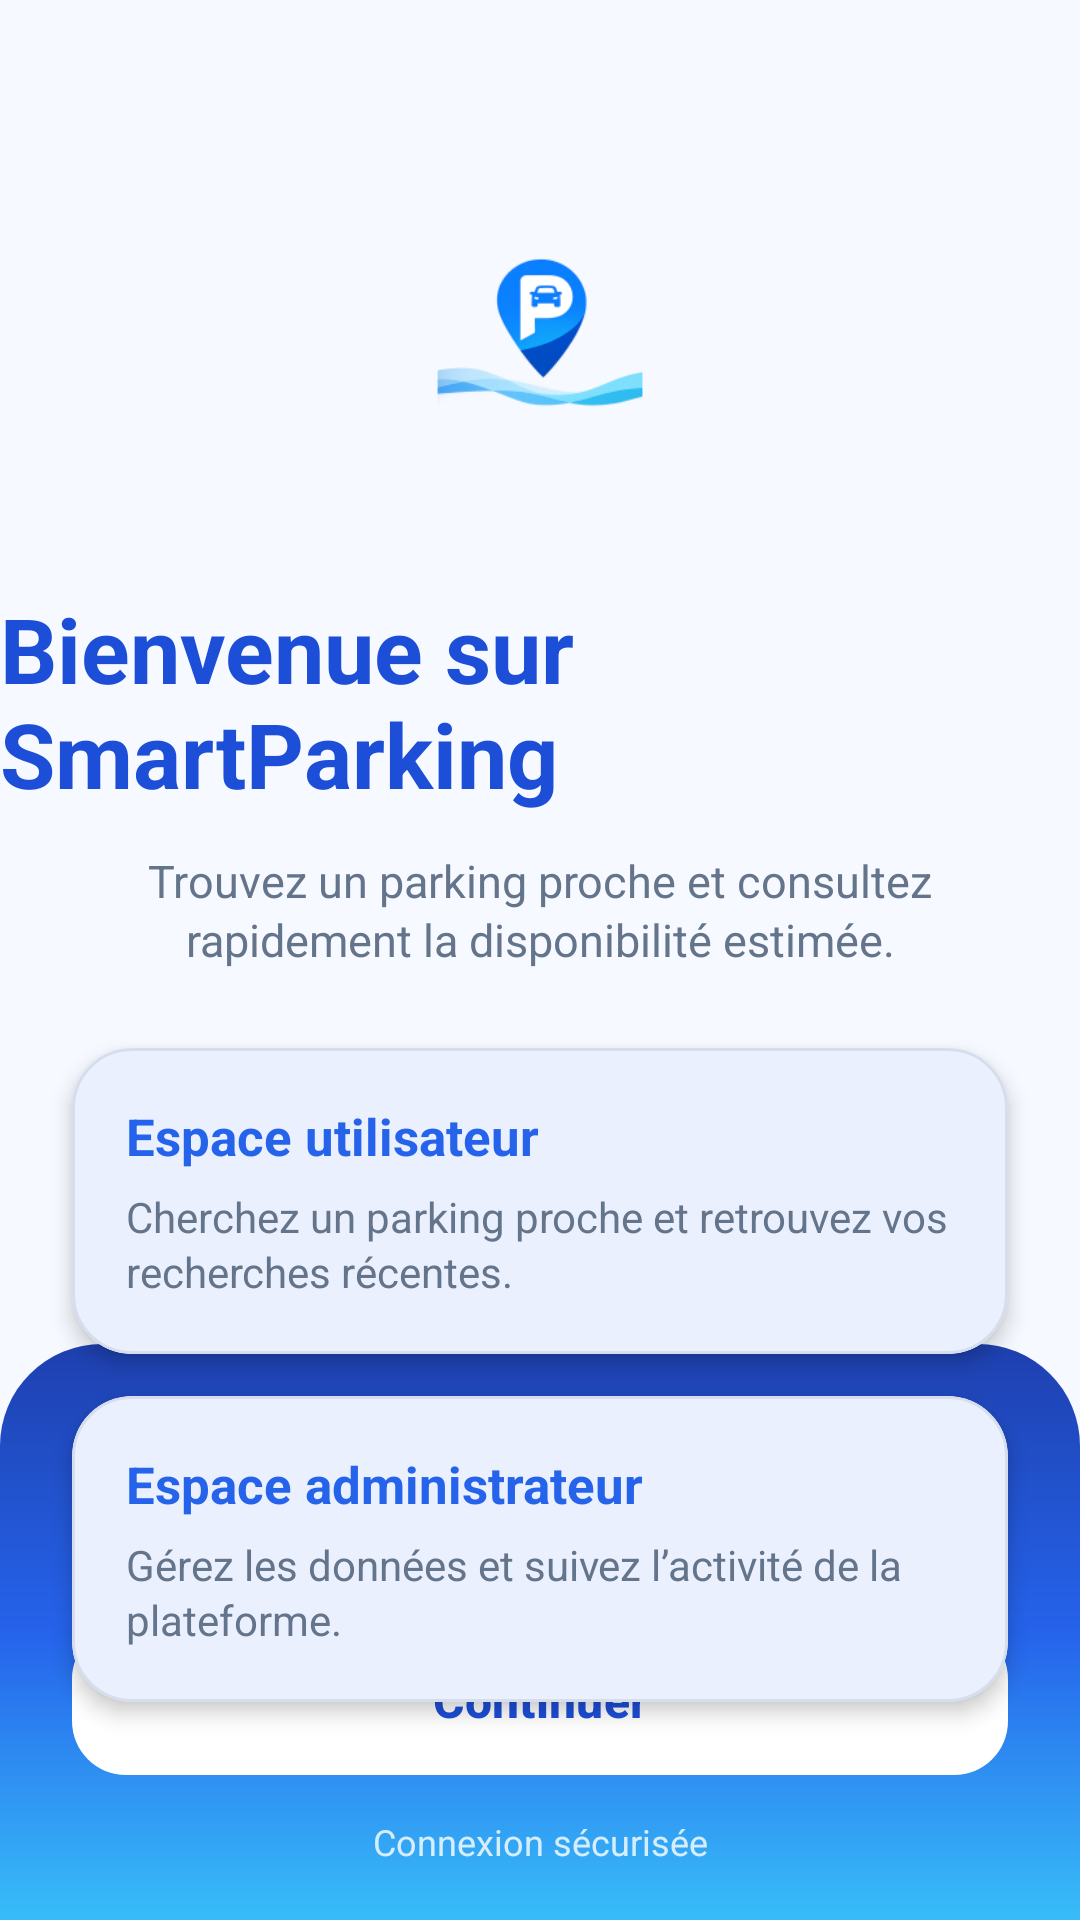

Write the Android layout XML for this screen, with the resource values it uses.
<!-- AndroidManifest.xml: application theme Theme.ParkSmart -->
<!-- res/layout/fragment_startscreen.xml -->
<?xml version="1.0" encoding="utf-8"?>
<androidx.constraintlayout.widget.ConstraintLayout
    xmlns:android="http://schemas.android.com/apk/res/android"
    xmlns:app="http://schemas.android.com/apk/res-auto"
    android:layout_width="match_parent"
    android:layout_height="match_parent"
    android:background="@drawable/bg_auth">

    
    <View
        android:id="@+id/footerBg"
        android:layout_width="0dp"
        android:layout_height="0dp"
        android:background="@drawable/bg_auth_footer"
        app:layout_constraintBottom_toBottomOf="parent"
        app:layout_constraintStart_toStartOf="parent"
        app:layout_constraintEnd_toEndOf="parent"
        app:layout_constraintHeight_percent="0.30" />

    
    <ImageView
        android:id="@+id/ivStartingLogo"
        android:layout_width="140dp"
        android:layout_height="140dp"
        android:layout_marginTop="42dp"
        android:adjustViewBounds="true"
        android:contentDescription="@string/app_name"
        android:scaleType="fitCenter"
        android:src="@mipmap/ic_smartparking_foreground"
        app:layout_constraintTop_toTopOf="parent"
        app:layout_constraintStart_toStartOf="parent"
        app:layout_constraintEnd_toEndOf="parent" />

    
    <TextView
        android:id="@+id/tvStartingTitle"
        android:layout_width="wrap_content"
        android:layout_height="wrap_content"
        android:layout_marginTop="14dp"
        android:text="@string/starting_title"
        android:textColor="@color/ps_primary_dark"
        android:textSize="30sp"
        android:textStyle="bold"
        app:layout_constraintTop_toBottomOf="@id/ivStartingLogo"
        app:layout_constraintStart_toStartOf="parent"
        app:layout_constraintEnd_toEndOf="parent" />

    
    <TextView
        android:id="@+id/tvStartingSubtitle"
        android:layout_width="0dp"
        android:layout_height="wrap_content"
        android:layout_marginStart="28dp"
        android:layout_marginTop="12dp"
        android:layout_marginEnd="28dp"
        android:gravity="center"
        android:lineSpacingExtra="2dp"
        android:text="@string/starting_subtitle"
        android:textColor="@color/ps_text_muted"
        android:textSize="15sp"
        app:layout_constraintTop_toBottomOf="@id/tvStartingTitle"
        app:layout_constraintStart_toStartOf="parent"
        app:layout_constraintEnd_toEndOf="parent" />

    
    <com.google.android.material.card.MaterialCardView
        android:id="@+id/cardUser"
        android:layout_width="0dp"
        android:layout_height="wrap_content"
        android:layout_marginStart="24dp"
        android:layout_marginTop="26dp"
        android:layout_marginEnd="24dp"
        app:cardBackgroundColor="@color/ps_surface"
        app:cardCornerRadius="20dp"
        app:cardElevation="4dp"
        app:strokeColor="@color/ps_outline"
        app:strokeWidth="1dp"
        app:layout_constraintTop_toBottomOf="@id/tvStartingSubtitle"
        app:layout_constraintStart_toStartOf="parent"
        app:layout_constraintEnd_toEndOf="parent">

        <LinearLayout
            android:layout_width="match_parent"
            android:layout_height="wrap_content"
            android:orientation="vertical"
            android:padding="18dp">

            <TextView
                android:layout_width="wrap_content"
                android:layout_height="wrap_content"
                android:text="@string/starting_user_title"
                android:textColor="@color/ps_primary"
                android:textSize="17sp"
                android:textStyle="bold" />

            <TextView
                android:layout_width="wrap_content"
                android:layout_height="wrap_content"
                android:layout_marginTop="6dp"
                android:lineSpacingExtra="2dp"
                android:text="@string/starting_user_desc"
                android:textColor="@color/ps_text_muted"
                android:textSize="14sp" />
        </LinearLayout>
    </com.google.android.material.card.MaterialCardView>

    
    <com.google.android.material.card.MaterialCardView
        android:id="@+id/cardAdmin"
        android:layout_width="0dp"
        android:layout_height="wrap_content"
        android:layout_marginStart="24dp"
        android:layout_marginTop="14dp"
        android:layout_marginEnd="24dp"
        app:cardBackgroundColor="@color/ps_surface"
        app:cardCornerRadius="20dp"
        app:cardElevation="4dp"
        app:strokeColor="@color/ps_outline"
        app:strokeWidth="1dp"
        app:layout_constraintTop_toBottomOf="@id/cardUser"
        app:layout_constraintStart_toStartOf="parent"
        app:layout_constraintEnd_toEndOf="parent">

        <LinearLayout
            android:layout_width="match_parent"
            android:layout_height="wrap_content"
            android:orientation="vertical"
            android:padding="18dp">

            <TextView
                android:layout_width="wrap_content"
                android:layout_height="wrap_content"
                android:text="@string/starting_admin_title"
                android:textColor="@color/ps_primary"
                android:textSize="17sp"
                android:textStyle="bold" />

            <TextView
                android:layout_width="wrap_content"
                android:layout_height="wrap_content"
                android:layout_marginTop="6dp"
                android:lineSpacingExtra="2dp"
                android:text="@string/starting_admin_desc"
                android:textColor="@color/ps_text_muted"
                android:textSize="14sp" />
        </LinearLayout>
    </com.google.android.material.card.MaterialCardView>

    
    <com.google.android.material.button.MaterialButton
        android:id="@+id/btn_start"
        android:layout_width="0dp"
        android:layout_height="58dp"
        android:layout_marginStart="24dp"
        android:layout_marginEnd="24dp"
        android:layout_marginBottom="10dp"
        android:text="@string/starting_button"
        android:textAllCaps="false"
        android:textColor="@color/ps_primary_dark"
        android:textSize="16sp"
        android:textStyle="bold"
        app:backgroundTint="@color/white"
        app:cornerRadius="18dp"
        app:elevation="0dp"
        app:rippleColor="@color/ps_primary_container"
        app:layout_constraintBottom_toTopOf="@id/tv_footer_hint"
        app:layout_constraintStart_toStartOf="parent"
        app:layout_constraintEnd_toEndOf="parent" />

    
    <TextView
        android:id="@+id/tv_footer_hint"
        android:layout_width="0dp"
        android:layout_height="wrap_content"
        android:layout_marginStart="30dp"
        android:layout_marginEnd="30dp"
        android:layout_marginBottom="18dp"
        android:gravity="center"
        android:text="@string/starting_footer_hint"
        android:textColor="@color/ps_on_wave_muted"
        android:textSize="12sp"
        app:layout_constraintBottom_toBottomOf="parent"
        app:layout_constraintStart_toStartOf="parent"
        app:layout_constraintEnd_toEndOf="parent" />

</androidx.constraintlayout.widget.ConstraintLayout>
<!-- resources referenced by this layout -->
<resources>
  <color name="ps_on_wave_muted">#CCFFFFFF</color>
  <color name="ps_outline">#D6DEEE</color>
  <color name="ps_primary">#2563EB</color>
  <color name="ps_primary_container">#DBEAFE</color>
  <color name="ps_primary_dark">#1D4ED8</color>
  <color name="ps_surface">#FFFFFF</color>
  <color name="ps_text_muted">#64748B</color>
  <color name="white">#FFFFFF</color>
  <!-- drawable bg_auth_footer (drawable) -->
  <?xml version="1.0" encoding="utf-8"?>
  <shape xmlns:android="http://schemas.android.com/apk/res/android"
      android:shape="rectangle">
  
      <gradient
          android:angle="270"
          android:startColor="#1E40AF"
          android:centerColor="#2563EB"
          android:endColor="#38BDF8"
          android:type="linear" />
  
      <corners
          android:topLeftRadius="34dp"
          android:topRightRadius="34dp" />
  </shape>
  <string name="app_name">SmartParking</string>
  <string name="starting_admin_desc">Gérez les données et suivez l’activité de la plateforme.</string>
  <string name="starting_admin_title">Espace administrateur</string>
  <string name="starting_button">Continuer</string>
  <string name="starting_footer_hint">Connexion sécurisée</string>
  <string name="starting_subtitle">Trouvez un parking proche et consultez rapidement la disponibilité estimée.</string>
  <string name="starting_title">Bienvenue sur SmartParking</string>
  <string name="starting_user_desc">Cherchez un parking proche et retrouvez vos recherches récentes.</string>
  <string name="starting_user_title">Espace utilisateur</string>
  <style name="Theme.ParkSmart" parent="Base.Theme.ParkSmart" />
  <color name="ps_on_primary_container">#0B2A6F</color>
  <color name="ps_bg">#F6F9FF</color>
  <color name="ps_text">#0F172A</color>
  <style name="Widget.ParkSmart.Button" parent="Widget.Material3.Button">
          <item name="cornerRadius">16dp</item>
          <item name="android:minHeight">52dp</item>
          <item name="android:textAllCaps">false</item>
          <item name="android:textStyle">bold</item>
          <item name="android:textSize">16sp</item>
          <item name="backgroundTint">@color/ps_primary</item>
      </style>
  <style name="Widget.ParkSmart.TextInput" parent="Widget.Material3.TextInputLayout.OutlinedBox">
          <item name="boxStrokeColor">@color/ps_outline</item>
          <item name="boxStrokeWidth">1dp</item>
          <item name="boxStrokeWidthFocused">2dp</item>
          <item name="boxBackgroundColor">@color/ps_surface</item>
          <item name="boxCornerRadiusTopStart">14dp</item>
          <item name="boxCornerRadiusTopEnd">14dp</item>
          <item name="boxCornerRadiusBottomStart">14dp</item>
          <item name="boxCornerRadiusBottomEnd">14dp</item>
          <item name="hintTextColor">@color/ps_text_muted</item>
      </style>
</resources>
